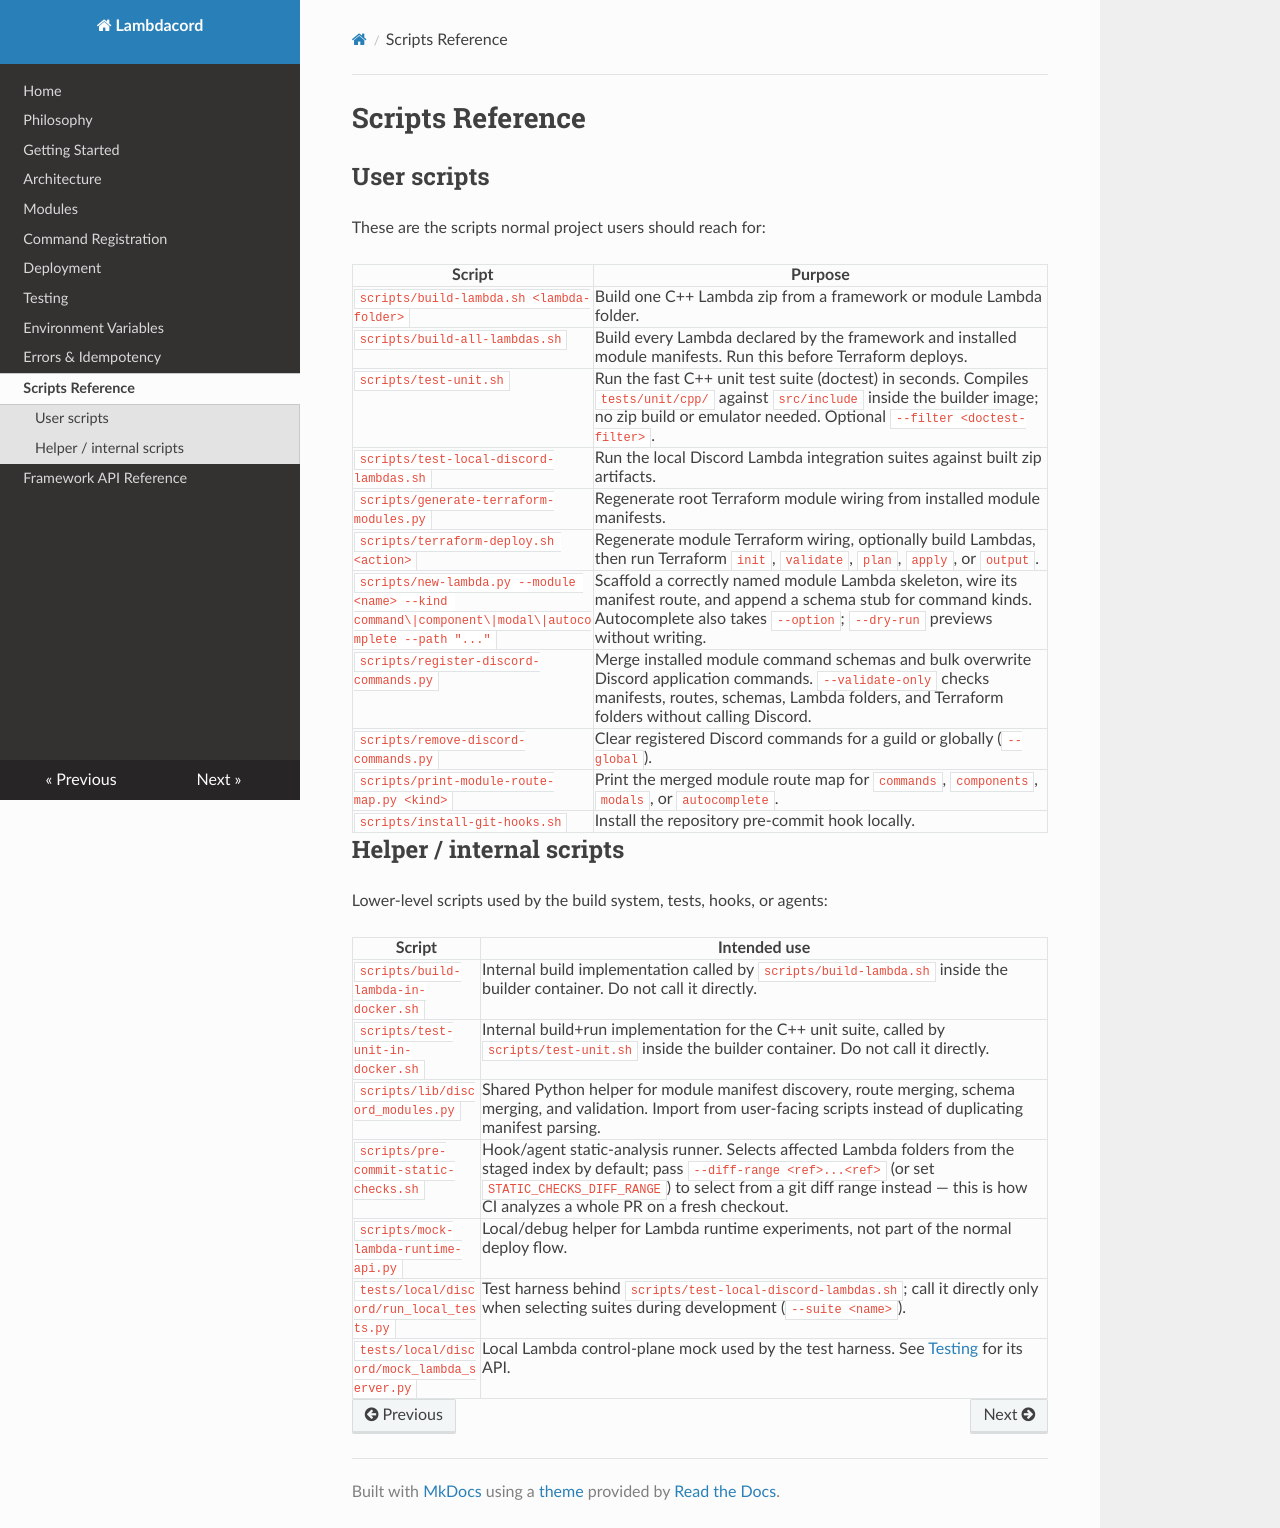

repository: SkyzerFlyzer/lambdacord · page: scripts/index.html · generator: mkdocs

# Scripts Reference

## User scripts

These are the scripts normal project users should reach for:

| Script | Purpose |
|---|---|
| `scripts/build-lambda.sh <lambda-folder>` | Build one C++ Lambda zip from a framework or module Lambda folder. |
| `scripts/build-all-lambdas.sh` | Build every Lambda declared by the framework and installed module manifests. Run this before Terraform deploys. |
| `scripts/test-unit.sh` | Run the fast C++ unit test suite (doctest) in seconds. Compiles `tests/unit/cpp/` against `src/include` inside the builder image; no zip build or emulator needed. Optional `--filter <doctest-filter>`. |
| `scripts/test-local-discord-lambdas.sh` | Run the local Discord Lambda integration suites against built zip artifacts. |
| `scripts/generate-terraform-modules.py` | Regenerate root Terraform module wiring from installed module manifests. |
| `scripts/terraform-deploy.sh <action>` | Regenerate module Terraform wiring, optionally build Lambdas, then run Terraform `init`, `validate`, `plan`, `apply`, or `output`. |
| `scripts/new-lambda.py --module <name> --kind command\|component\|modal\|autocomplete --path "..."` | Scaffold a correctly named module Lambda skeleton, wire its manifest route, and append a schema stub for command kinds. Autocomplete also takes `--option`; `--dry-run` previews without writing. |
| `scripts/register-discord-commands.py` | Merge installed module command schemas and bulk overwrite Discord application commands. `--validate-only` checks manifests, routes, schemas, Lambda folders, and Terraform folders without calling Discord. |
| `scripts/remove-discord-commands.py` | Clear registered Discord commands for a guild or globally (`--global`). |
| `scripts/print-module-route-map.py <kind>` | Print the merged module route map for `commands`, `components`, `modals`, or `autocomplete`. |
| `scripts/install-git-hooks.sh` | Install the repository pre-commit hook locally. |

## Helper / internal scripts

Lower-level scripts used by the build system, tests, hooks, or agents:

| Script | Intended use |
|---|---|
| `scripts/build-lambda-in-docker.sh` | Internal build implementation called by `scripts/build-lambda.sh` inside the builder container. Do not call it directly. |
| `scripts/test-unit-in-docker.sh` | Internal build+run implementation for the C++ unit suite, called by `scripts/test-unit.sh` inside the builder container. Do not call it directly. |
| `scripts/lib/discord_modules.py` | Shared Python helper for module manifest discovery, route merging, schema merging, and validation. Import from user-facing scripts instead of duplicating manifest parsing. |
| `scripts/pre-commit-static-checks.sh` | Hook/agent static-analysis runner. Selects affected Lambda folders from the staged index by default; pass `--diff-range <ref>...<ref>` (or set `STATIC_CHECKS_DIFF_RANGE`) to select from a git diff range instead — this is how CI analyzes a whole PR on a fresh checkout. |
| `scripts/mock-lambda-runtime-api.py` | Local/debug helper for Lambda runtime experiments, not part of the normal deploy flow. |
| `tests/local/discord/run_local_tests.py` | Test harness behind `scripts/test-local-discord-lambdas.sh`; call it directly only when selecting suites during development (`--suite <name>`). |
| `tests/local/discord/mock_lambda_server.py` | Local Lambda control-plane mock used by the test harness. See [Testing](testing.md#mock-server-api) for its API. |
